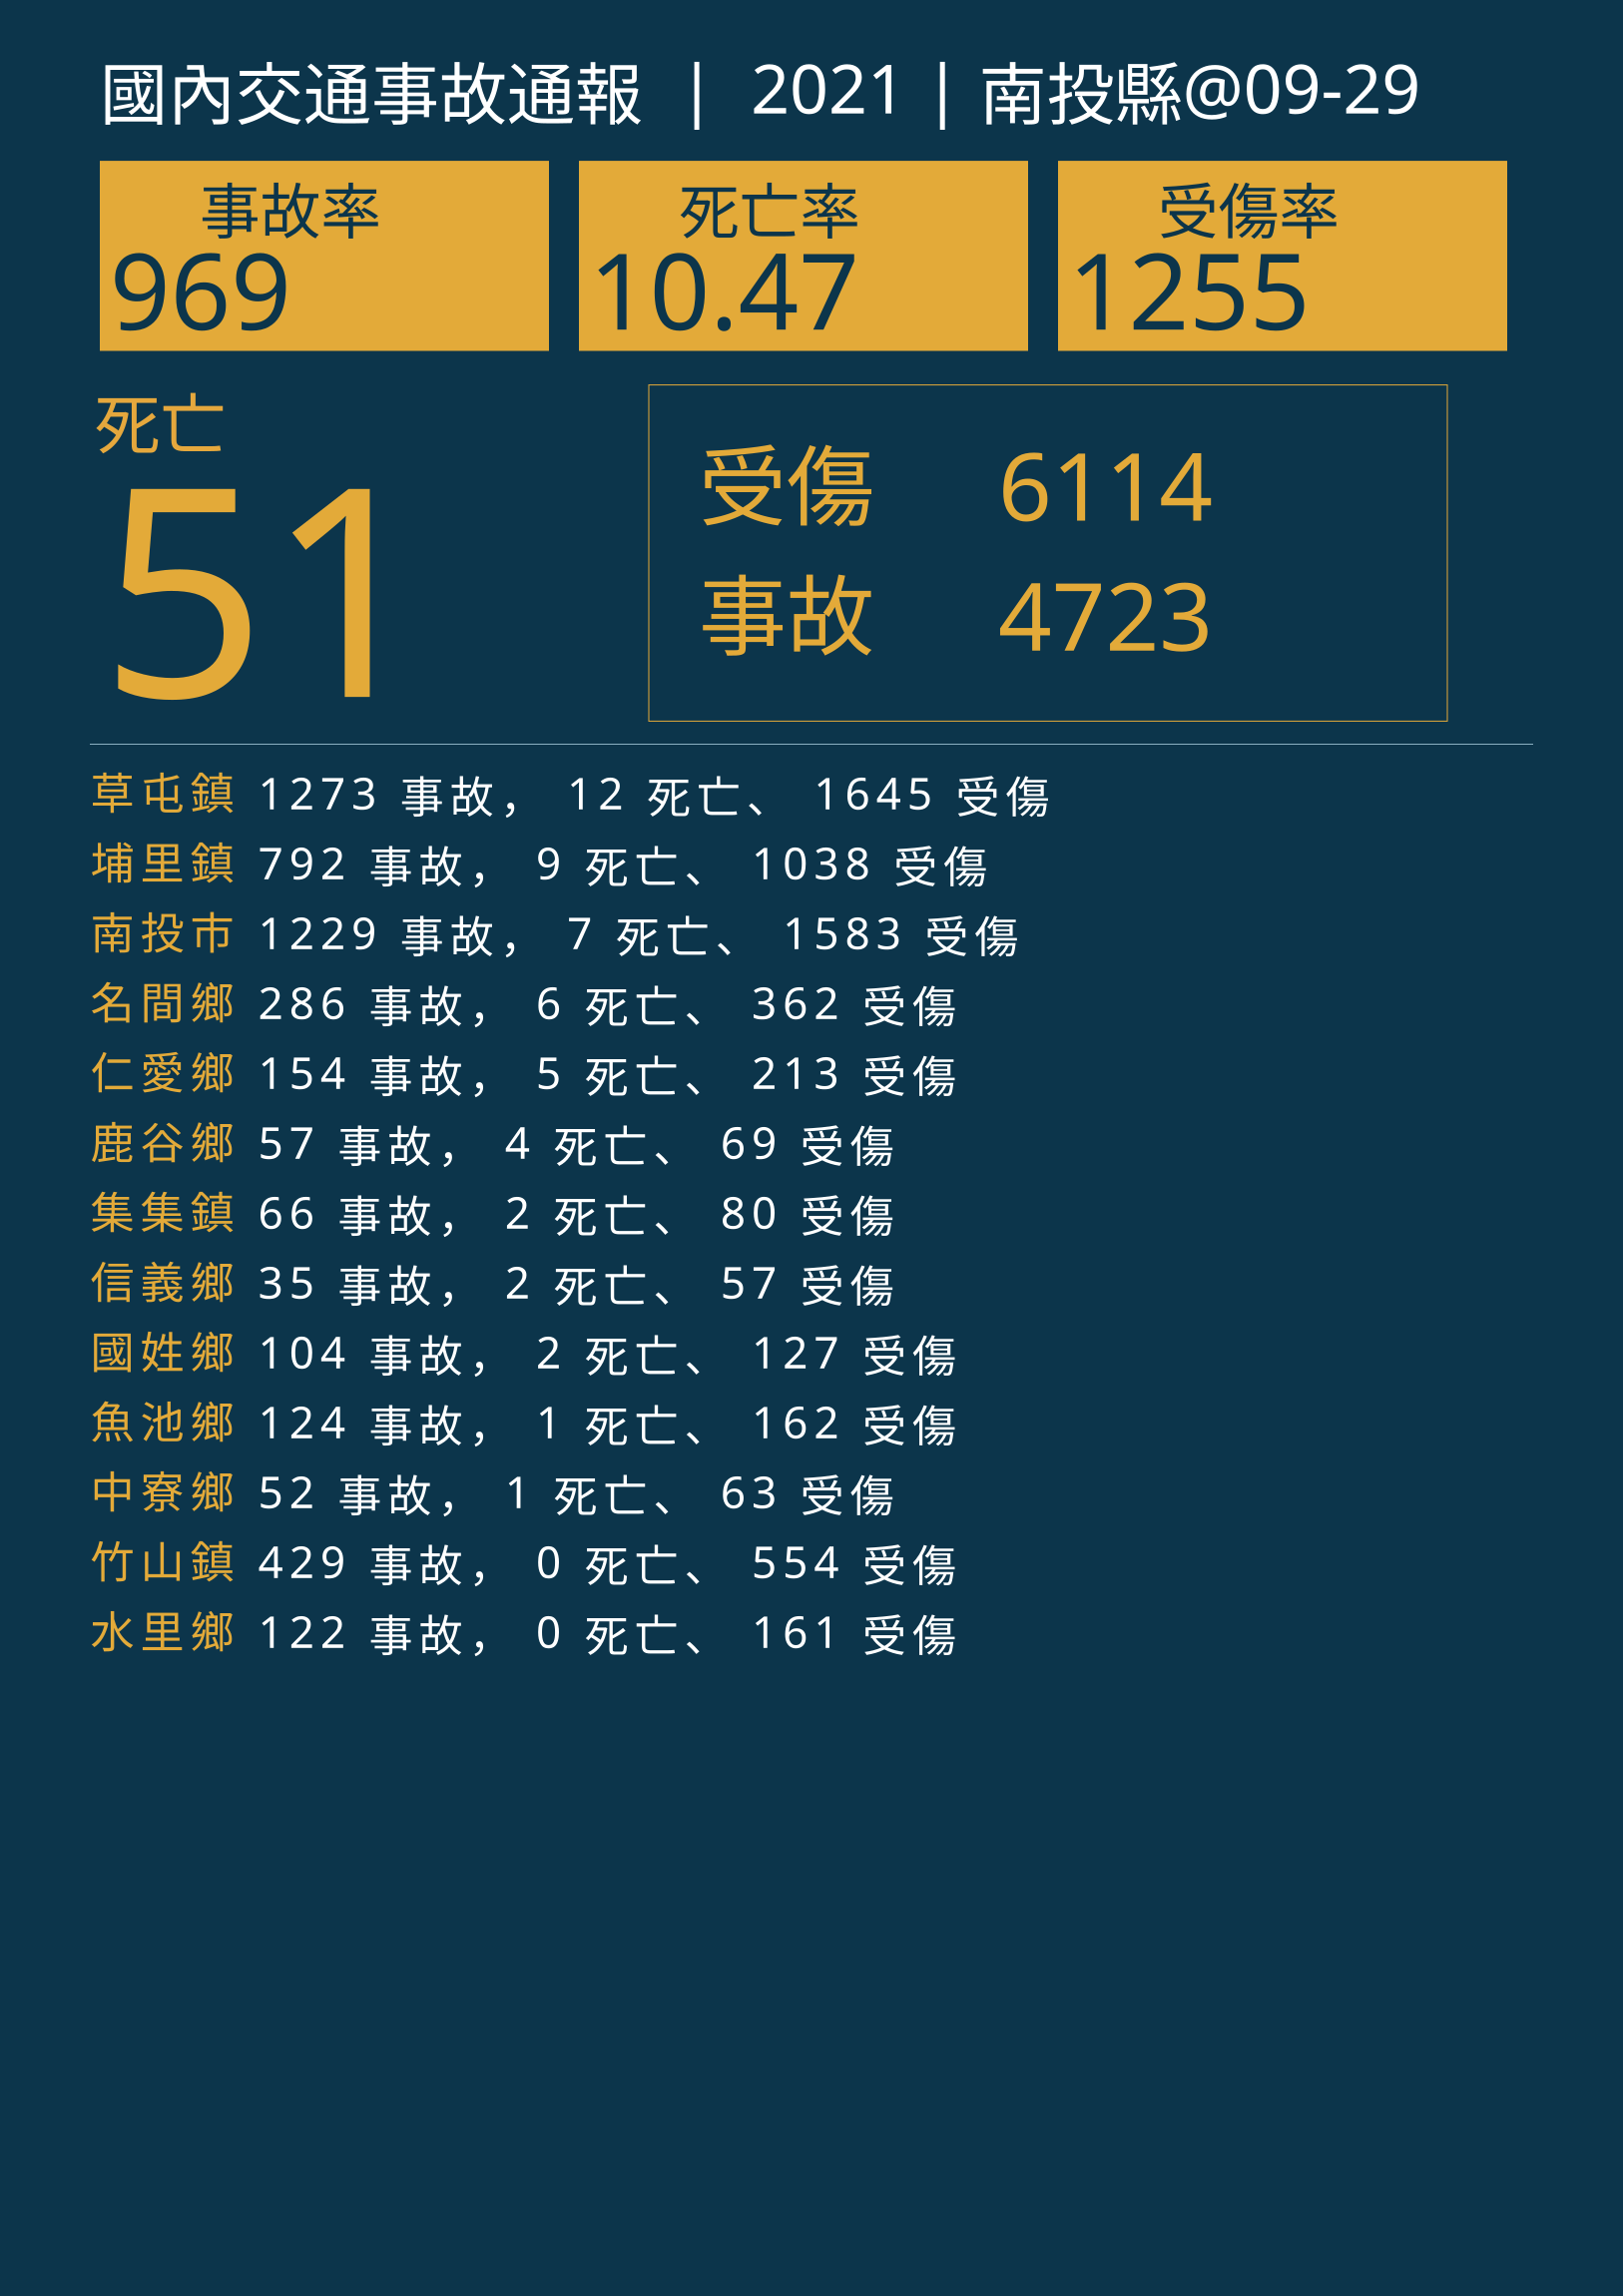

The table this chart was drawn from, first rows:
行政區, 事故, 死亡, 受傷
草屯鎮, 1273, 12, 1645
埔里鎮, 792, 9, 1038
南投市, 1229, 7, 1583
名間鄉, 286, 6, 362
仁愛鄉, 154, 5, 213
鹿谷鄉, 57, 4, 69
集集鎮, 66, 2, 80
信義鄉, 35, 2, 57
國姓鄉, 104, 2, 127
魚池鄉, 124, 1, 162
中寮鄉, 52, 1, 63
竹山鎮, 429, 0, 554
水里鄉, 122, 0, 161
